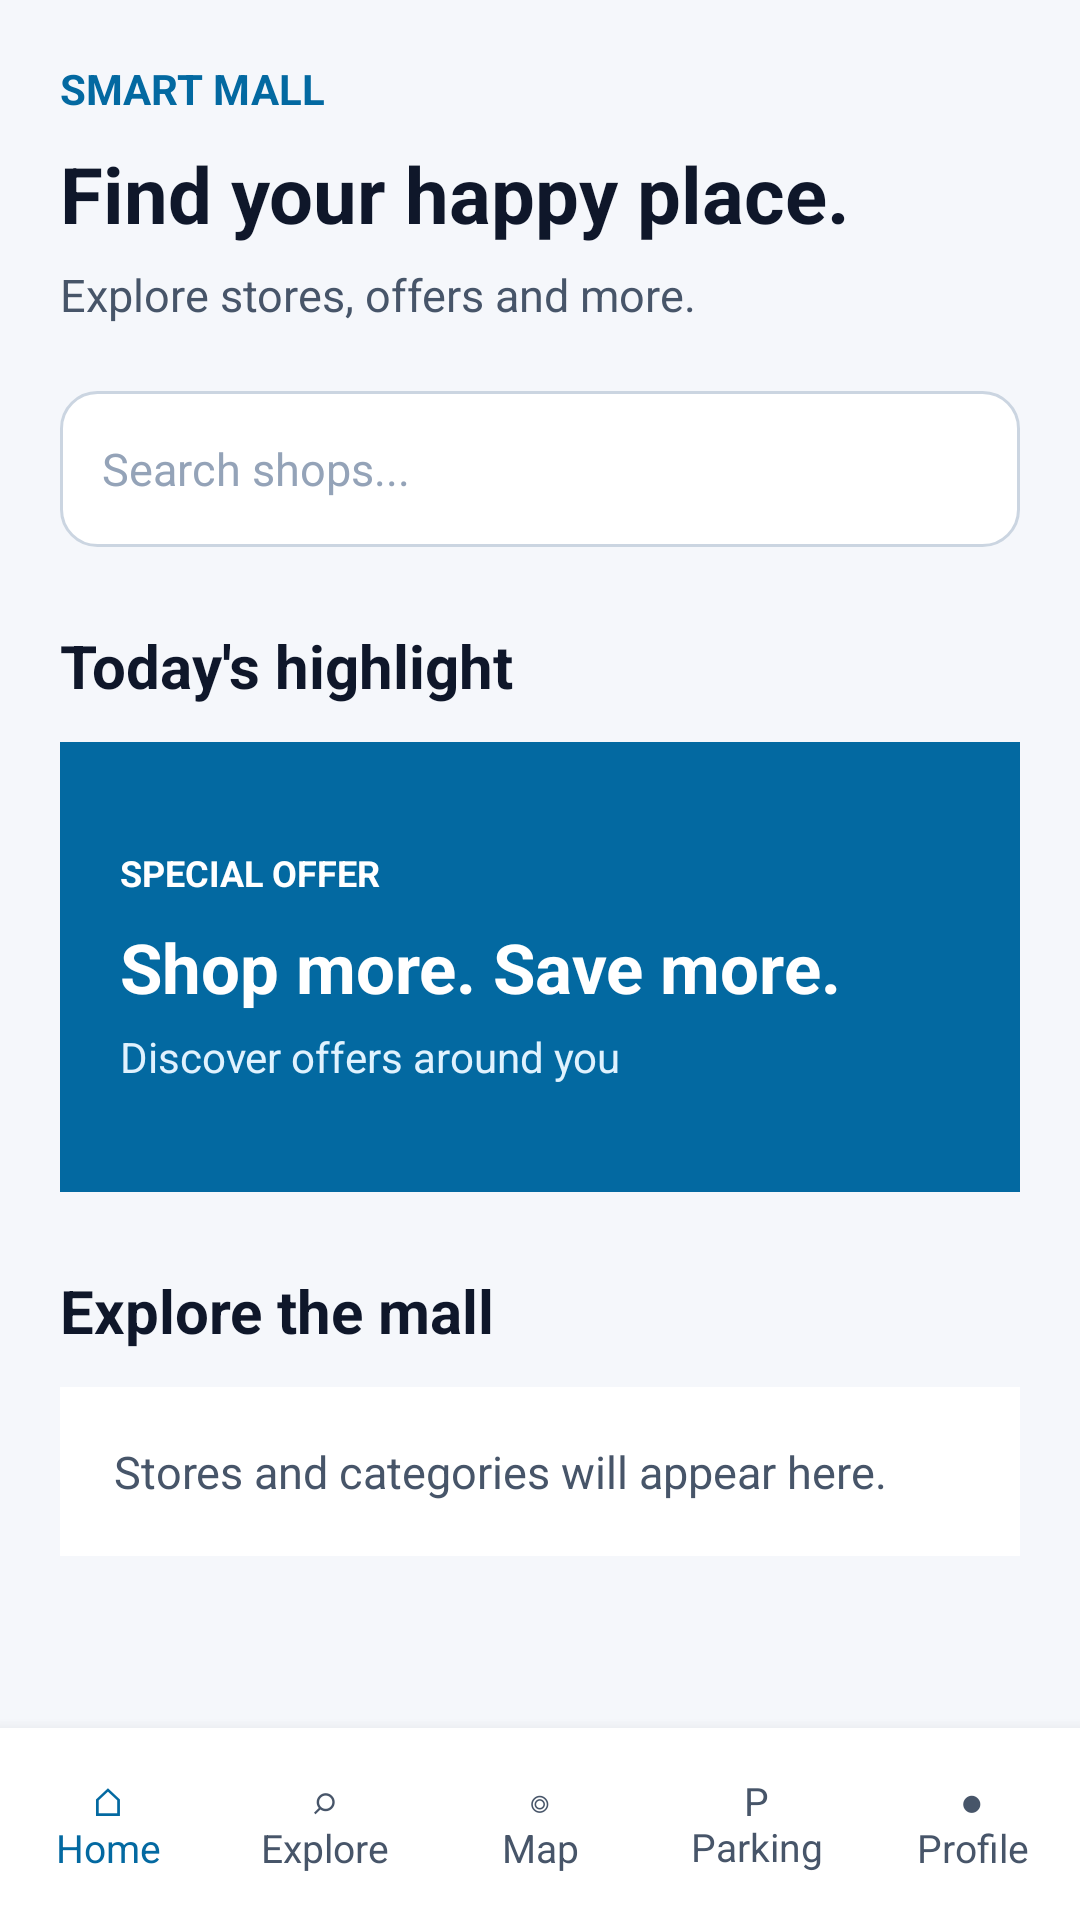

Android layout source for this screen:
<!-- AndroidManifest.xml: application theme Theme.SmartMallCompanion -->
<!-- res/layout/activity_main.xml -->
<?xml version="1.0" encoding="utf-8"?>
<androidx.constraintlayout.widget.ConstraintLayout xmlns:android="http://schemas.android.com/apk/res/android"
    xmlns:app="http://schemas.android.com/apk/res-auto"
    xmlns:tools="http://schemas.android.com/tools"
    android:id="@+id/main"
    android:layout_width="match_parent"
    android:layout_height="match_parent"
    tools:context=".MainActivity">

    <LinearLayout xmlns:android="http://schemas.android.com/apk/res/android"
        android:layout_width="match_parent"
        android:layout_height="match_parent"
        android:orientation="vertical"
        android:background="#F5F7FB">

        <ScrollView
            android:id="@+id/homeContent"
            android:layout_width="match_parent"
            android:layout_height="0dp"
            android:layout_weight="1">

            <LinearLayout
                android:layout_width="match_parent"
                android:layout_height="wrap_content"
                android:orientation="vertical"
                android:padding="20dp">

                <TextView
                    android:layout_width="wrap_content"
                    android:layout_height="wrap_content"
                    android:text="SMART MALL"
                    android:textColor="#0369A1"
                    android:textStyle="bold"
                    android:textSize="14sp" />

                <TextView
                    android:layout_width="match_parent"
                    android:layout_height="wrap_content"
                    android:layout_marginTop="8dp"
                    android:text="Find your happy place."
                    android:textColor="#0F172A"
                    android:textSize="26sp"
                    android:textStyle="bold" />

                <TextView
                    android:layout_width="match_parent"
                    android:layout_height="wrap_content"
                    android:layout_marginTop="6dp"
                    android:text="Explore stores, offers and more."
                    android:textColor="#475569"
                    android:textSize="15sp" />

                <EditText
                    android:id="@+id/etSearch"
                    android:layout_width="match_parent"
                    android:layout_height="52dp"
                    android:layout_marginTop="22dp"
                    android:background="@drawable/bg_input_field"
                    android:hint="Search shops..."
                    android:textColor="#0F172A"
                    android:textColorHint="#94A3B8"
                    android:padding="14dp"
                    android:singleLine="true"
                    android:textSize="15sp" />

                <TextView
                    android:layout_width="match_parent"
                    android:layout_height="wrap_content"
                    android:layout_marginTop="26dp"
                    android:text="Today's highlight"
                    android:textColor="#0F172A"
                    android:textSize="20sp"
                    android:textStyle="bold" />

                <LinearLayout
                    android:layout_width="match_parent"
                    android:layout_height="150dp"
                    android:layout_marginTop="12dp"
                    android:background="#0369A1"
                    android:gravity="center_vertical"
                    android:orientation="vertical"
                    android:padding="20dp">

                    <TextView
                        android:layout_width="wrap_content"
                        android:layout_height="wrap_content"
                        android:text="SPECIAL OFFER"
                        android:textColor="#FFFFFF"
                        android:textStyle="bold"
                        android:textSize="12sp" />

                    <TextView
                        android:layout_width="wrap_content"
                        android:layout_height="wrap_content"
                        android:layout_marginTop="8dp"
                        android:text="Shop more. Save more."
                        android:textColor="#FFFFFF"
                        android:textSize="23sp"
                        android:textStyle="bold" />

                    <TextView
                        android:layout_width="wrap_content"
                        android:layout_height="wrap_content"
                        android:layout_marginTop="5dp"
                        android:text="Discover offers around you"
                        android:textColor="#E0F2FE"
                        android:textSize="14sp" />
                </LinearLayout>

                <TextView
                    android:layout_width="match_parent"
                    android:layout_height="wrap_content"
                    android:layout_marginTop="26dp"
                    android:text="Explore the mall"
                    android:textColor="#0F172A"
                    android:textSize="20sp"
                    android:textStyle="bold" />

                <TextView
                    android:id="@+id/tvNearby"
                    android:layout_width="match_parent"
                    android:layout_height="wrap_content"
                    android:layout_marginTop="12dp"
                    android:background="#FFFFFF"
                    android:padding="18dp"
                    android:text="Stores and categories will appear here."
                    android:textColor="#475569"
                    android:textSize="15sp" />

            </LinearLayout>
        </ScrollView>


        <FrameLayout
            android:id="@+id/fragmentContainer"
            android:layout_width="match_parent"
            android:layout_height="0dp"
            android:layout_weight="1"
            android:visibility="gone" />


        <LinearLayout
            android:layout_width="match_parent"
            android:layout_height="64dp"
            android:background="#FFFFFF"
            android:gravity="center"
            android:orientation="horizontal"
            android:elevation="8dp">

            <TextView
                android:id="@+id/navHome"
                android:layout_width="0dp"
                android:layout_height="match_parent"
                android:layout_weight="1"
                android:gravity="center"
                android:text="⌂&#10;Home"
                android:textColor="#0369A1"
                android:textSize="13sp" />

            <TextView
                android:id="@+id/navExplore"
                android:layout_width="0dp"
                android:layout_height="match_parent"
                android:layout_weight="1"
                android:gravity="center"
                android:text="⌕&#10;Explore"
                android:textColor="#475569"
                android:textSize="13sp" />

            <TextView
                android:id="@+id/navMap"
                android:layout_width="0dp"
                android:layout_height="match_parent"
                android:layout_weight="1"
                android:gravity="center"
                android:text="◎&#10;Map"
                android:textColor="#475569"
                android:textSize="13sp" />

            <TextView
                android:id="@+id/navParking"
                android:layout_width="0dp"
                android:layout_height="match_parent"
                android:layout_weight="1"
                android:gravity="center"
                android:text="P&#10;Parking"
                android:textColor="#475569"
                android:textSize="13sp" />

            <TextView
                android:id="@+id/navProfile"
                android:layout_width="0dp"
                android:layout_height="match_parent"
                android:layout_weight="1"
                android:gravity="center"
                android:text="●&#10;Profile"
                android:textColor="#475569"
                android:textSize="13sp" />

        </LinearLayout>

    </LinearLayout>


</androidx.constraintlayout.widget.ConstraintLayout>
<!-- resources referenced by this layout -->
<resources>
  <!-- drawable bg_input_field (drawable) -->
  <?xml version="1.0" encoding="utf-8"?>
  <shape xmlns:android="http://schemas.android.com/apk/res/android"
      android:shape="rectangle">
  
      <solid android:color="#FFFFFF" />
  
      <stroke
          android:width="1dp"
          android:color="#CBD5E1" />
  
      <corners android:radius="12dp" />
  
  </shape>
  <style name="Theme.SmartMallCompanion" parent="Base.Theme.SmartMallCompanion" />
  <style name="Base.Theme.SmartMallCompanion" parent="Theme.Material3.DayNight.NoActionBar">
          
          
      </style>
</resources>
